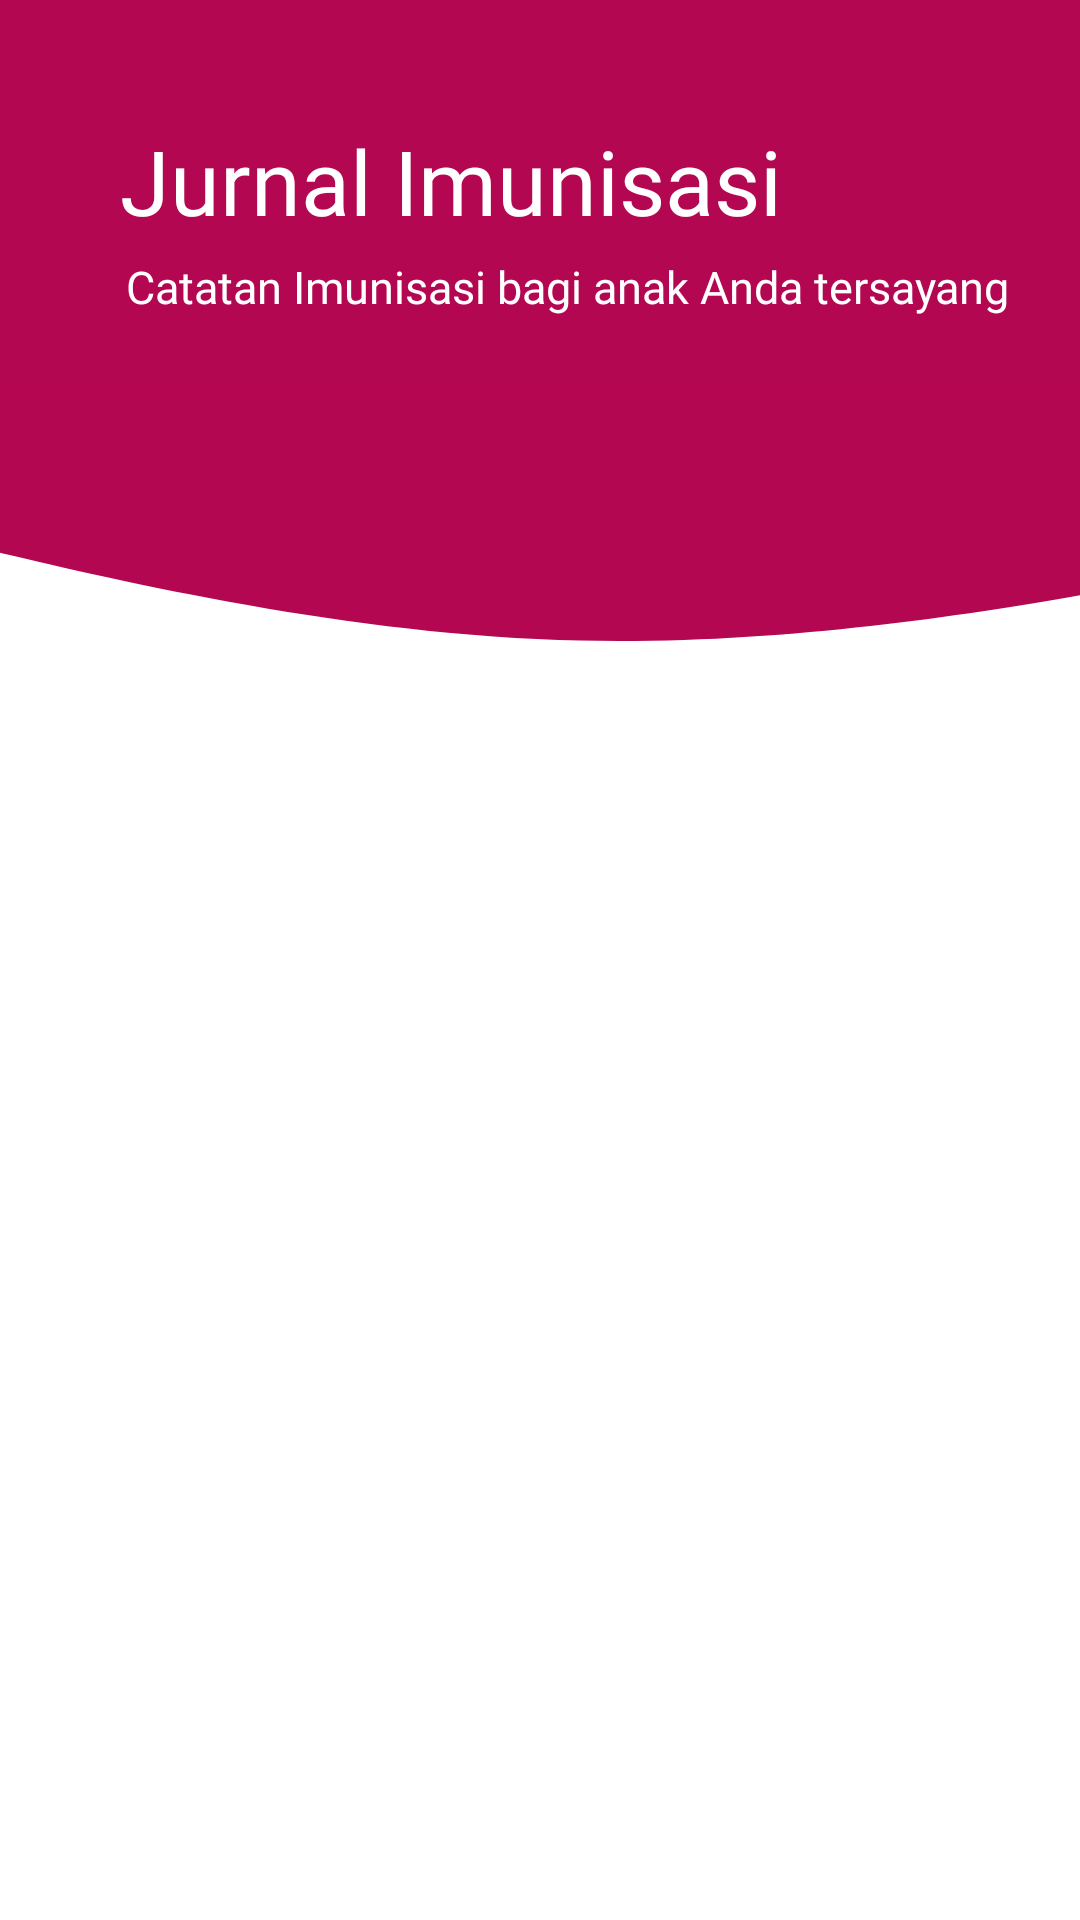

The Android layout XML behind this screen, and the referenced resources:
<!-- AndroidManifest.xml: application theme Theme.Hacigo_MobileApp -->
<!-- res/layout/activity_imunisasi_journal.xml -->
<?xml version="1.0" encoding="utf-8"?>
<androidx.core.widget.NestedScrollView
    xmlns:android="http://schemas.android.com/apk/res/android"
    xmlns:tools="http://schemas.android.com/tools"
    xmlns:app="http://schemas.android.com/apk/res-auto"
    android:layout_height="match_parent"
    android:layout_width="match_parent">

    <androidx.constraintlayout.widget.ConstraintLayout
        android:layout_width="match_parent"
        android:layout_height="wrap_content">

        <RelativeLayout
            android:id="@+id/relativeBackground"
            android:layout_width="match_parent"
            android:layout_height="230dp"
            app:layout_constraintEnd_toEndOf="parent"
            app:layout_constraintStart_toStartOf="parent"
            app:layout_constraintTop_toTopOf="parent">

            <ImageView
                android:id="@+id/iv_background"
                android:layout_width="match_parent"
                android:layout_height="wrap_content"
                android:scaleType="centerCrop"
                android:src="@drawable/ic_pink_board_wave_2" />

            <ImageView
                android:id="@+id/arrow_back"
                android:layout_width="wrap_content"
                android:layout_height="wrap_content"
                android:layout_marginTop="30dp"
                android:layout_marginStart="25dp"
                android:elevation="5dp"
                android:src="@drawable/ic_arrow_back"/>
            <TextView
                android:id="@+id/title"
                android:layout_width="wrap_content"
                android:layout_height="wrap_content"
                android:textSize="30sp"
                android:layout_below="@id/arrow_back"
                android:layout_marginStart="40dp"
                android:layout_marginTop="10dp"
                android:fontFamily="@font/poppins_medium"
                android:textColor="@color/white"
                android:text="@string/jurnal_imunisasi" />

            <TextView
                android:id="@+id/desc"
                android:layout_width="wrap_content"
                android:layout_height="wrap_content"
                android:textSize="15sp"
                android:layout_marginStart="42dp"
                android:layout_marginTop="5dp"
                android:layout_below="@id/title"
                android:fontFamily="@font/poppins_light"
                android:textColor="@color/white"
                android:text="Catatan Imunisasi bagi anak Anda tersayang"/>

        </RelativeLayout>

        <androidx.recyclerview.widget.RecyclerView
            android:id="@+id/rv_imunisasi"
            android:layout_width="match_parent"
            android:layout_height="wrap_content"
            android:layout_marginBottom="20dp"
            app:layout_constraintLeft_toLeftOf="parent"
            app:layout_constraintRight_toRightOf="parent"
            app:layout_constraintTop_toBottomOf="@id/relativeBackground"
            tools:listitem="@layout/item_rv_imunisasi" />

    </androidx.constraintlayout.widget.ConstraintLayout>
</androidx.core.widget.NestedScrollView>
<!-- res/layout/item_rv_imunisasi.xml (included above) -->
<?xml version="1.0" encoding="utf-8"?>
<androidx.constraintlayout.widget.ConstraintLayout xmlns:android="http://schemas.android.com/apk/res/android"
    android:layout_width="match_parent"
    android:layout_height="wrap_content"
    xmlns:app="http://schemas.android.com/apk/res-auto"
    xmlns:tools="http://schemas.android.com/tools"
    android:orientation="vertical"
    android:layout_marginBottom="20dp">

    <androidx.cardview.widget.CardView
        android:id="@+id/cv"
        android:layout_width="match_parent"
        android:layout_height="wrap_content"
        android:layout_margin="30dp"
        app:cardBackgroundColor="@color/white"
        app:cardCornerRadius="10dp"
        app:cardElevation="15dp"
        app:layout_constraintEnd_toEndOf="parent"
        app:layout_constraintStart_toStartOf="parent"
        app:layout_constraintTop_toTopOf="parent">

        <RelativeLayout
            android:layout_width="match_parent"
            android:layout_height="wrap_content">

            <TextView
                android:id="@+id/title_imunisasi"
                android:layout_width="wrap_content"
                android:layout_height="wrap_content"
                android:layout_marginStart="20dp"
                android:layout_marginTop="20dp"
                android:fontFamily="@font/poppins_bold"
                android:textColor="@color/prime"
                android:textSize="18sp"
                android:textAlignment="center"
                app:layout_constraintEnd_toEndOf="parent"
                app:layout_constraintStart_toStartOf="parent"
                tools:text="Imunisasi Bulan 1" />

            <TextView
                android:id="@+id/title_jenis_imunisasi"
                android:layout_width="wrap_content"
                android:layout_height="wrap_content"
                android:layout_below="@+id/title_imunisasi"
                android:layout_marginStart="20dp"
                android:layout_marginBottom="5dp"
                android:fontFamily="@font/poppins_medium"
                android:textColor="@color/prime"
                android:textSize="16sp"
                android:text="@string/jenis_imunisasi" />

            <TextView
                android:id="@+id/tv_jenis_imunisasi"
                android:layout_width="wrap_content"
                android:layout_height="wrap_content"
                android:layout_below="@+id/title_jenis_imunisasi"
                android:layout_marginStart="20dp"
                android:layout_marginBottom="20dp"
                android:fontFamily="@font/poppins_reguler"
                android:textColor="@color/prime"
                android:textSize="14sp"
                tools:text="Hepatitis\nRubella" />


            <ImageView
                android:id="@+id/iv_check"
                android:layout_width="wrap_content"
                android:layout_height="wrap_content"
                android:layout_alignParentTop="true"
                android:layout_alignParentEnd="true"
                android:layout_marginStart="35dp"
                android:layout_marginTop="25dp"
                android:layout_marginEnd="30dp"
                android:src="@drawable/ic_check" />

        </RelativeLayout>


    </androidx.cardview.widget.CardView>

</androidx.constraintlayout.widget.ConstraintLayout>
<!-- resources referenced by this layout -->
<resources>
  <color name="prime">#B40752</color>
  <color name="white">#FFFFFFFF</color>
  <!-- drawable ic_pink_board_wave_2 (drawable) -->
  <vector xmlns:android="http://schemas.android.com/apk/res/android"
      android:width="1280dp"
      android:height="850dp"
      android:viewportWidth="1280"
      android:viewportHeight="800">
    <group>
      <clip-path
          android:pathData="M0,0h1280v800h-1280z"/>
      <path
          android:pathData="M0,0h1280v800h-1280z"
          android:fillColor="#fff"/>
      <path
          android:pathData="M0,-7h1280v485h-1280z"
          android:fillColor="#b40752"/>
      <path
          android:pathData="M-135.02,602.31l137.17,30.52c137.17,30.06 411.51,91.79 685.85,97.5s548.68,-42.29 685.85,-67.1l137.17,-24.35L1511.02,456L-135.02,456Z"
          android:fillColor="#b40752"/>
    </group>
  </vector>
  <string name="jenis_imunisasi">Jenis Imunisasi :</string>
  <string name="jurnal_imunisasi">Jurnal Imunisasi</string>
  <style name="Theme.Hacigo_MobileApp" parent="Theme.MaterialComponents.Light.NoActionBar">
          
          <item name="colorPrimary">@color/prime</item>
          <item name="colorPrimaryVariant">@color/prime_secunder</item>
          <item name="colorOnPrimary">@color/white</item>
          
          <item name="colorSecondary">@color/teal_200</item>
          <item name="colorSecondaryVariant">@color/teal_700</item>
          <item name="colorOnSecondary">@color/black</item>
          
          <item name="android:statusBarColor" tools:targetApi="l">?attr/colorPrimaryVariant</item>
          
      </style>
  <color name="prime_secunder">#C30163</color>
  <color name="teal_200">#FF03DAC5</color>
  <color name="teal_700">#FF018786</color>
  <color name="black">#FF000000</color>
</resources>
